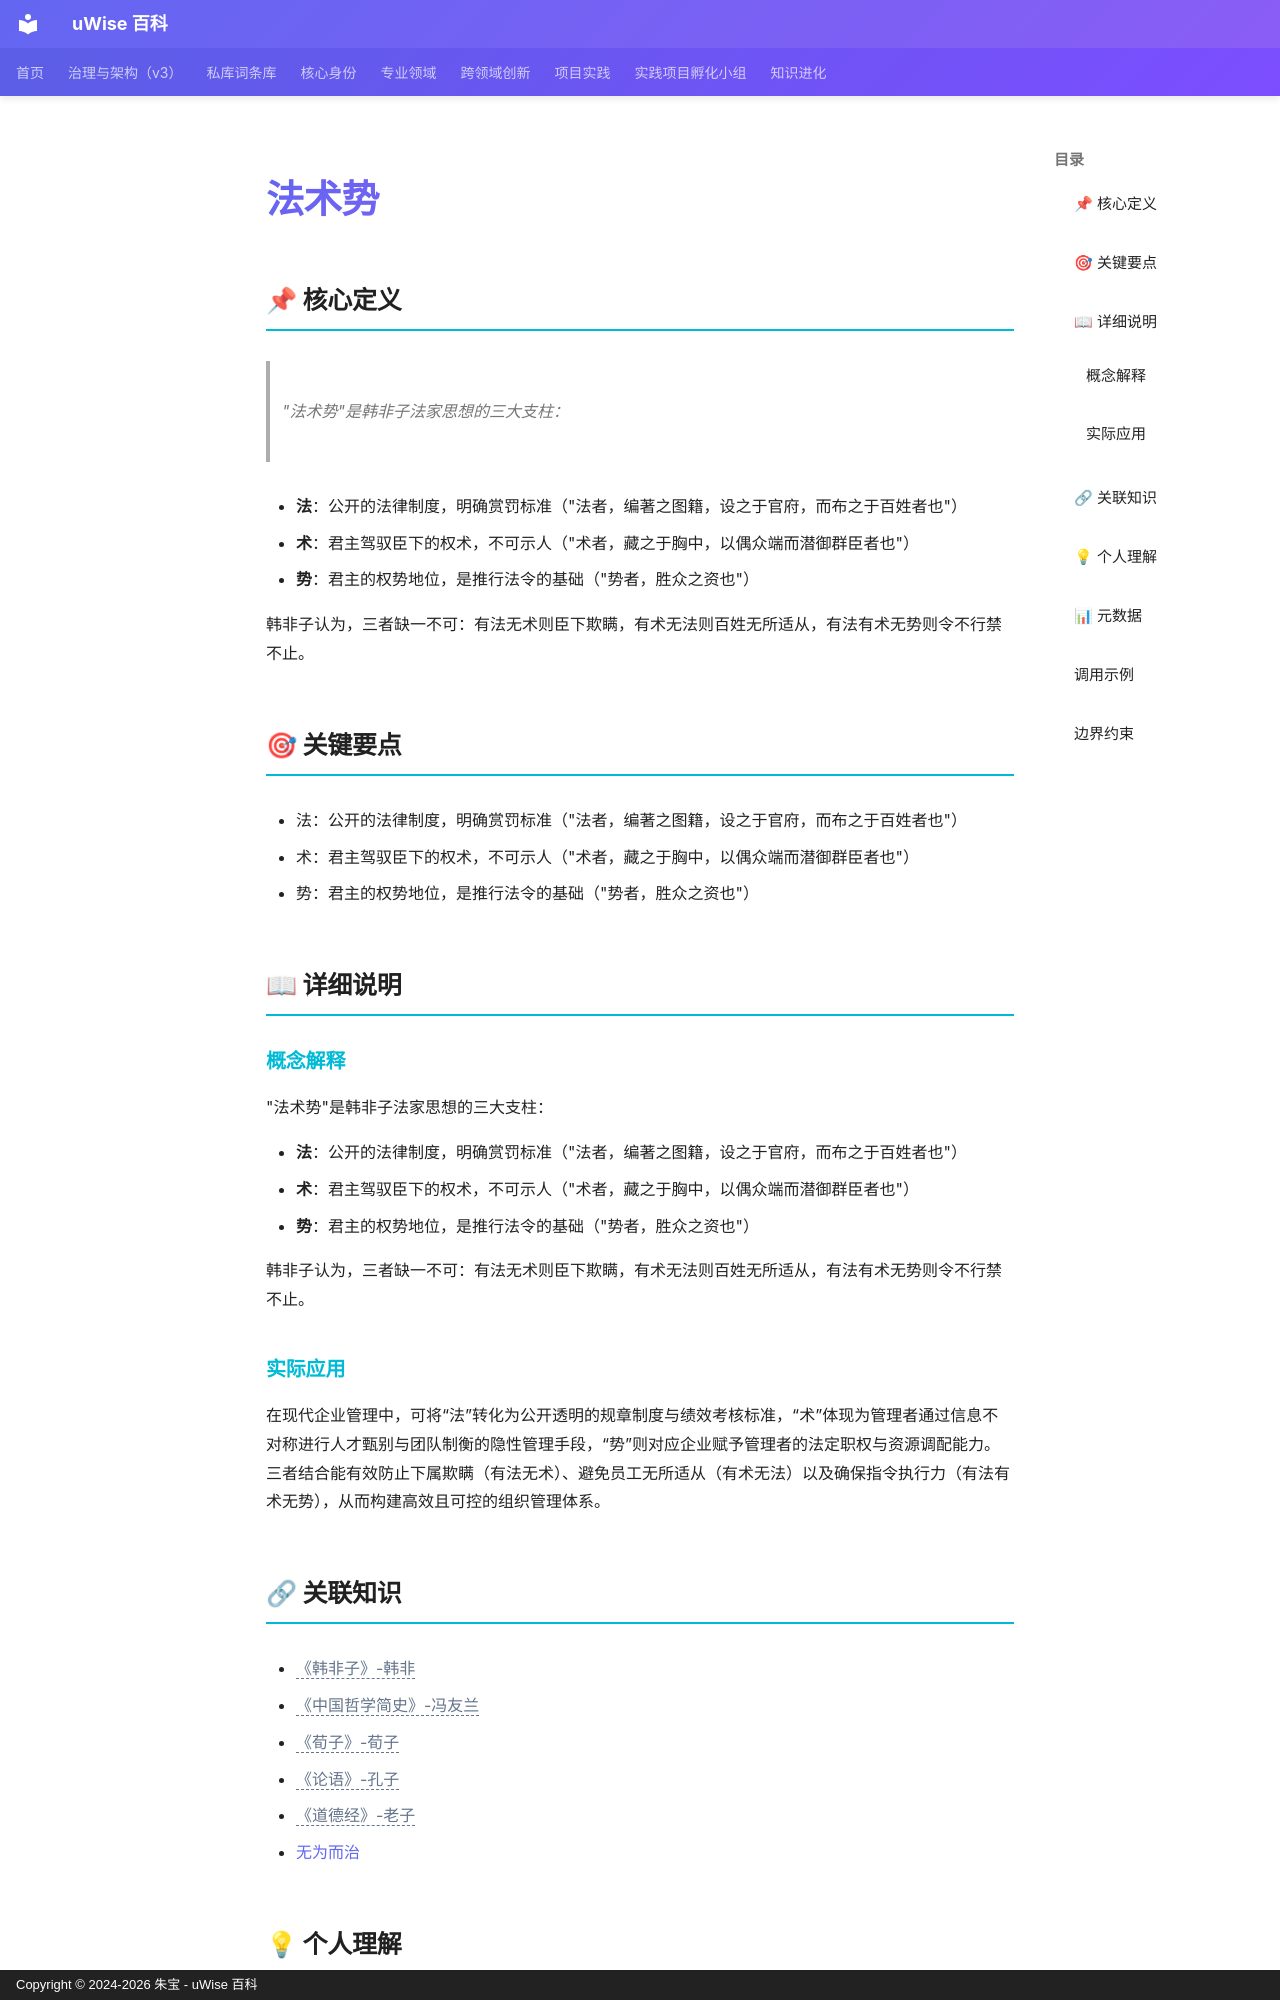

repository: zhubao315/uWise · page: vault-encyclopedia/md-3553f747/index.html · generator: mkdocs · copyright: Copyright © 2024-2026 朱宝 - uWise 百科

---
title: "法术势"
description: "\"法术势\"是韩非子法家思想的三大支柱："
---

# 法术势

## 📌 核心定义

> "法术势"是韩非子法家思想的三大支柱：

- **法**：公开的法律制度，明确赏罚标准（"法者，编著之图籍，设之于官府，而布之于百姓者也"）
- **术**：君主驾驭臣下的权术，不可示人（"术者，藏之于胸中，以偶众端而潜御群臣者也"）
- **势**：君主的权势地位，是推行法令的基础（"势者，胜众之资也"）

韩非子认为，三者缺一不可：有法无术则臣下欺瞒，有术无法则百姓无所适从，有法有术无势则令不行禁不止。

## 🎯 关键要点

- 法：公开的法律制度，明确赏罚标准（"法者，编著之图籍，设之于官府，而布之于百姓者也"）
- 术：君主驾驭臣下的权术，不可示人（"术者，藏之于胸中，以偶众端而潜御群臣者也"）
- 势：君主的权势地位，是推行法令的基础（"势者，胜众之资也"）

## 📖 详细说明

### 概念解释
"法术势"是韩非子法家思想的三大支柱：

- **法**：公开的法律制度，明确赏罚标准（"法者，编著之图籍，设之于官府，而布之于百姓者也"）
- **术**：君主驾驭臣下的权术，不可示人（"术者，藏之于胸中，以偶众端而潜御群臣者也"）
- **势**：君主的权势地位，是推行法令的基础（"势者，胜众之资也"）

韩非子认为，三者缺一不可：有法无术则臣下欺瞒，有术无法则百姓无所适从，有法有术无势则令不行禁不止。


### 实际应用

在现代企业管理中，可将“法”转化为公开透明的规章制度与绩效考核标准，“术”体现为管理者通过信息不对称进行人才甄别与团队制衡的隐性管理手段，“势”则对应企业赋予管理者的法定职权与资源调配能力。三者结合能有效防止下属欺瞒（有法无术）、避免员工无所适从（有术无法）以及确保指令执行力（有法有术无势），从而构建高效且可控的组织管理体系。
